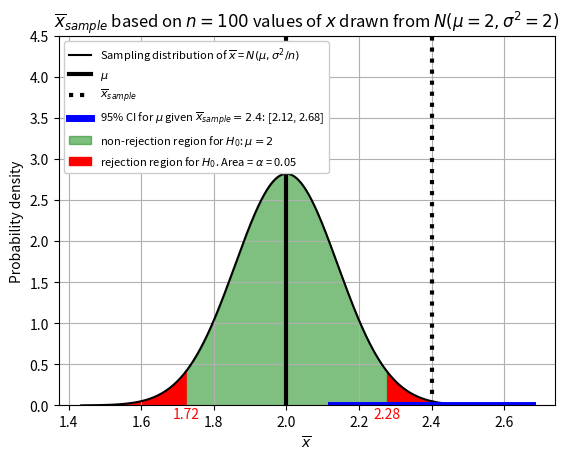
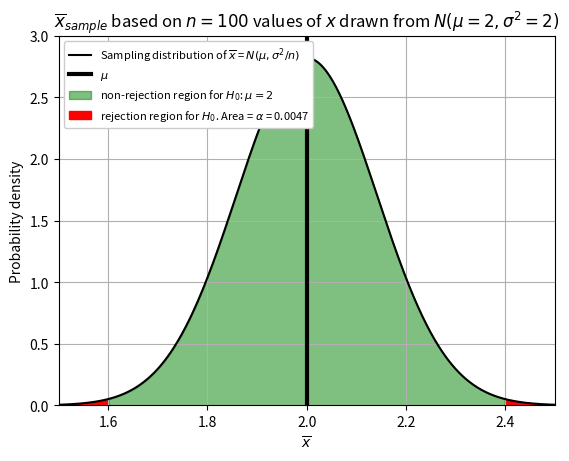
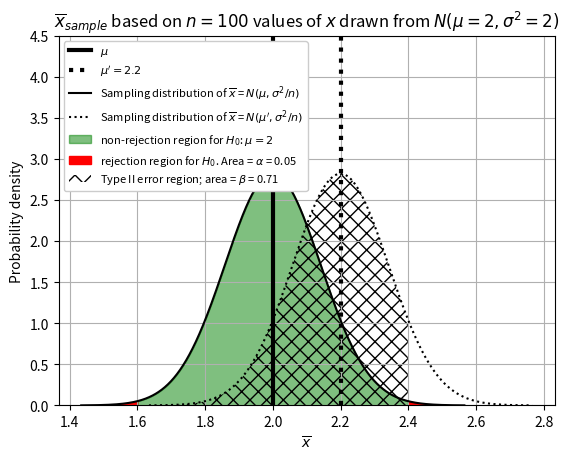
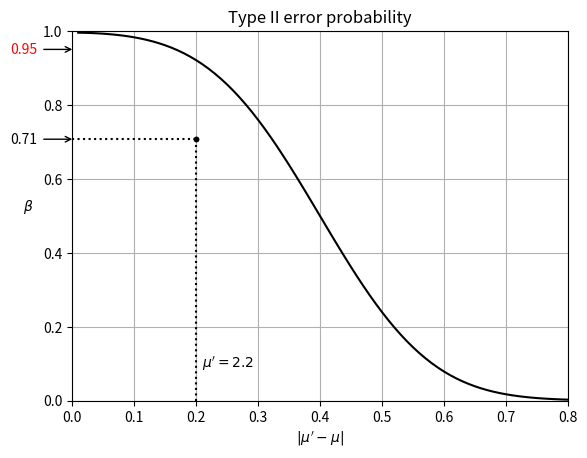

The script that saved these images, in order:
import numpy as np
from matplotlib import pyplot as plt
from scipy.stats import norm

n = 100
# Sample from a normal distribution with mean 0 and standard deviation 1
μ = 2
σ2 = 2
σ = np.sqrt(σ2)
x_bar = 2.4
μ_prime = 2.2

def _norm_pdf(μ, σ, x=None):
  if x is None:
    x = μ + np.linspace(-4*σ, 4*σ, 1000)
  pdf = (1/(σ*np.sqrt(2*np.pi)))*np.exp(-0.5*((x-μ)/σ)**2)
  return x, pdf

def _annotate():

  title = f'$\\overline{{x}}_{{sample}}$ based on $n={n}$ values of $x$ drawn from $N(\\mu={μ}, \\sigma^2={σ2})$'
  plt.title(title)
  plt.ylim([0, 4.5])
  plt.axvline(μ, color='k', linewidth=3, label=r'$\mu$')
  plt.xlabel('$\\overline{x}$')
  plt.ylabel('Probability density')
  plt.grid()

def _plot_type_I_areas(x_bar_grid, x_bar_sampling_dist, alpha_limits, alpha='0.05'):
  plt.fill_between(x_bar_grid, x_bar_sampling_dist,
                  where=(x_bar_grid >= alpha_limits[0]) & (x_bar_grid <= alpha_limits[1]),
                  color='green', alpha=0.5, label='non-rejection region for $H_0$: $\\mu=2$')
  plt.fill_between(x_bar_grid, x_bar_sampling_dist,
                  where=(x_bar_grid < alpha_limits[0]),
                  color='red', alpha=1.0, label=f'rejection region for $H_0$. Area = $\\alpha$ = {alpha}')
  plt.fill_between(x_bar_grid, x_bar_sampling_dist,
                  where=(x_bar_grid > alpha_limits[1]),
                  color='red', alpha=1.0)

def _plot_type_II_area(μ_prime_grid, μ_prime_sampling_dist, alpha_limits, beta):
  #print(f"Area under the $\\mu'$ curve between CI limits for μ_prime: {beta:.4f}")
  plt.fill_between(μ_prime_grid, μ_prime_sampling_dist,
                  where=(μ_prime_grid <= alpha_limits[1]) & (μ_prime_grid >= alpha_limits[0]),
                  hatch='xx', alpha=0, label=f'Type II error region; area = $\\beta$ = {beta:0.2f}')

def _plot_pdf(x_bar_grid, x_bar_sampling_dist, ls='-'):
  if ls == '-':
    var = '\\mu'
  else:
    var = "\\mu'"
  label = f'Sampling distribution of $\\overline{{x}}$ = $N({var}, \\sigma^2/n)$'
  plt.plot(x_bar_grid, x_bar_sampling_dist, ls=ls, color='black', label=label)

def _savefig(fig):
  plt.savefig(f'HW6_1{fig}.png', dpi=300, bbox_inches='tight')
  plt.savefig(f'HW6_1{fig}.svg', transparent=True)

x_bar_grid, x_bar_sampling_dist = _norm_pdf(μ, σ/np.sqrt(n))

# Part 1
ci = [x_bar - 1.96*σ/np.sqrt(n), x_bar + 1.96*σ/np.sqrt(n)]
print(f'95% CI for μ given x_bar={x_bar}: [{ci[0]:.2f}, {ci[1]:.2f}]')
_plot_pdf(x_bar_grid, x_bar_sampling_dist)
_annotate()
plt.axvline(x_bar, linestyle=':', color='k', linewidth=3, label=r'$\overline{x}_{sample}$')
plt.plot(ci, [0, 0], 'b', linewidth=5, label=f'95% CI for $\\mu$ given $\\overline{{x}}_{{sample}}={x_bar}$: [{ci[0]:.2f}, {ci[1]:.2f}]')
plt.legend(loc='upper left', fontsize=8, facecolor='white', framealpha=1)
_savefig("a")

# Part 2
alpha_limits = [μ-1.96*σ/np.sqrt(n), μ+1.96*σ/np.sqrt(n)]
print(f'95% alpha limits: [{alpha_limits[0]:.2f}, {alpha_limits[1]:.2f}]')
_plot_type_I_areas(x_bar_grid, x_bar_sampling_dist, alpha_limits)

plt.text(alpha_limits[0], -0.02, f'{alpha_limits[0]:.2f}',
         horizontalalignment='center', verticalalignment='top', color='red')
plt.text(alpha_limits[1], -0.02, f'{alpha_limits[1]:.2f}',
         horizontalalignment='center', verticalalignment='top', color='red')

plt.legend(loc='upper left', fontsize=8, facecolor='white', framealpha=1)
_savefig("b")

# HW6_2
# Find p value for x=x_bar
p_value = 2 * (1 - norm.cdf(np.abs(x_bar - μ) / (σ / np.sqrt(n))))
print(f'p value for x={x_bar}: {p_value:.4f}')

# Find x_bar values associated with p=0.0047
plt.close()
_plot_pdf(x_bar_grid, x_bar_sampling_dist)
_annotate()
p_value = 0.0047
z_value = norm.ppf(p_value/2)
x_sample_value = (σ/np.sqrt(n))*z_value + μ
print(f'z value associated with p={p_value}: {z_value:.4f}')
alpha_limits = [x_sample_value, 2*μ - x_sample_value]
print(f'alpha = {100*p_value:0.2}% limits: [{alpha_limits[0]:.2f}, {alpha_limits[1]:.2f}]')
_plot_type_I_areas(x_bar_grid, x_bar_sampling_dist, alpha_limits, alpha=f'{p_value:.4f}')
plt.xlim([1.5, 2.5])
plt.ylim([0, 3])
#plt.text(alpha_limits[0], -0.02, f'{alpha_limits[0]:.2f}',
#         horizontalalignment='center', verticalalignment='top', color='red')
#plt.text(alpha_limits[1], -0.02, f'{alpha_limits[1]:.2f}',
#         horizontalalignment='center', verticalalignment='top', color='red')
plt.legend(loc='upper left', fontsize=8, facecolor='white', framealpha=1)
plt.savefig('HW6_2.png', dpi=300, bbox_inches='tight')
plt.savefig('HW6_2.svg', transparent=True)

# Part 3
plt.close()
beta = norm.cdf(ci[1], loc=μ_prime, scale=σ/np.sqrt(n)) - norm.cdf(ci[0], loc=μ_prime, scale=σ/np.sqrt(n))
_annotate()
plt.axvline(μ_prime, linestyle=':', color='k', linewidth=3, label=f"$\\mu'={μ_prime}$")
_plot_pdf(x_bar_grid, x_bar_sampling_dist)
μ_prime_grid, μ_prime_sampling_dist = _norm_pdf(μ_prime, σ/np.sqrt(n))
_plot_pdf(μ_prime_grid, μ_prime_sampling_dist, ls=':')
_plot_type_I_areas(x_bar_grid, x_bar_sampling_dist, alpha_limits)
_plot_type_II_area(μ_prime_grid, μ_prime_sampling_dist, alpha_limits, beta)
plt.legend(loc='upper left', fontsize=8, facecolor='white', framealpha=1)
_savefig("c")

# Part 4
betas = []
ds = []
μ_primes = np.arange(2.01, 3, 0.01)
for val in μ_primes:
  betas.append(norm.cdf(alpha_limits[1], loc=val, scale=σ/np.sqrt(n)) - norm.cdf(alpha_limits[0], loc=val, scale=σ/np.sqrt(n)))
  ds.append(np.abs(val - μ))

plt.close()
plt.ylabel('$\\beta$  ', rotation=0, horizontalalignment='right')
plt.xlabel("$|\\mu'-\\mu|$")
plt.ylim([0, 1])
plt.xlim([0, 0.8])
#plt.axhline(0.95, color='r', linestyle='--')
plt.plot(ds, betas, 'k-')
plt.plot([0.2, 0.2], [0, beta], color='k', linestyle=':')
plt.plot([0, 0.2], [beta, beta], color='k', linestyle=':')
plt.plot([0.2, 0.2], [beta, beta], 'k.', label="$\\mu'=2.2$")

plt.text(-0.1, 0.95, '0.95',
         horizontalalignment='left', verticalalignment='center', color='red')
plt.annotate("", xytext=(-0.05, 0.95), xy=(0.005, 0.95),
            arrowprops=dict(arrowstyle="->"))

plt.text(-0.1, beta, f'{beta:.2f}',
         horizontalalignment='left', verticalalignment='center', color='black')
plt.annotate("", xytext=(-0.05, beta), xy=(0.005, beta),
            arrowprops=dict(arrowstyle="->"))

plt.text(0.2, 0.1, "  $\\mu'=2.2$",
         horizontalalignment='left', verticalalignment='center', color='black')
plt.title("Type II error probability")
plt.grid()
_savefig("d")
